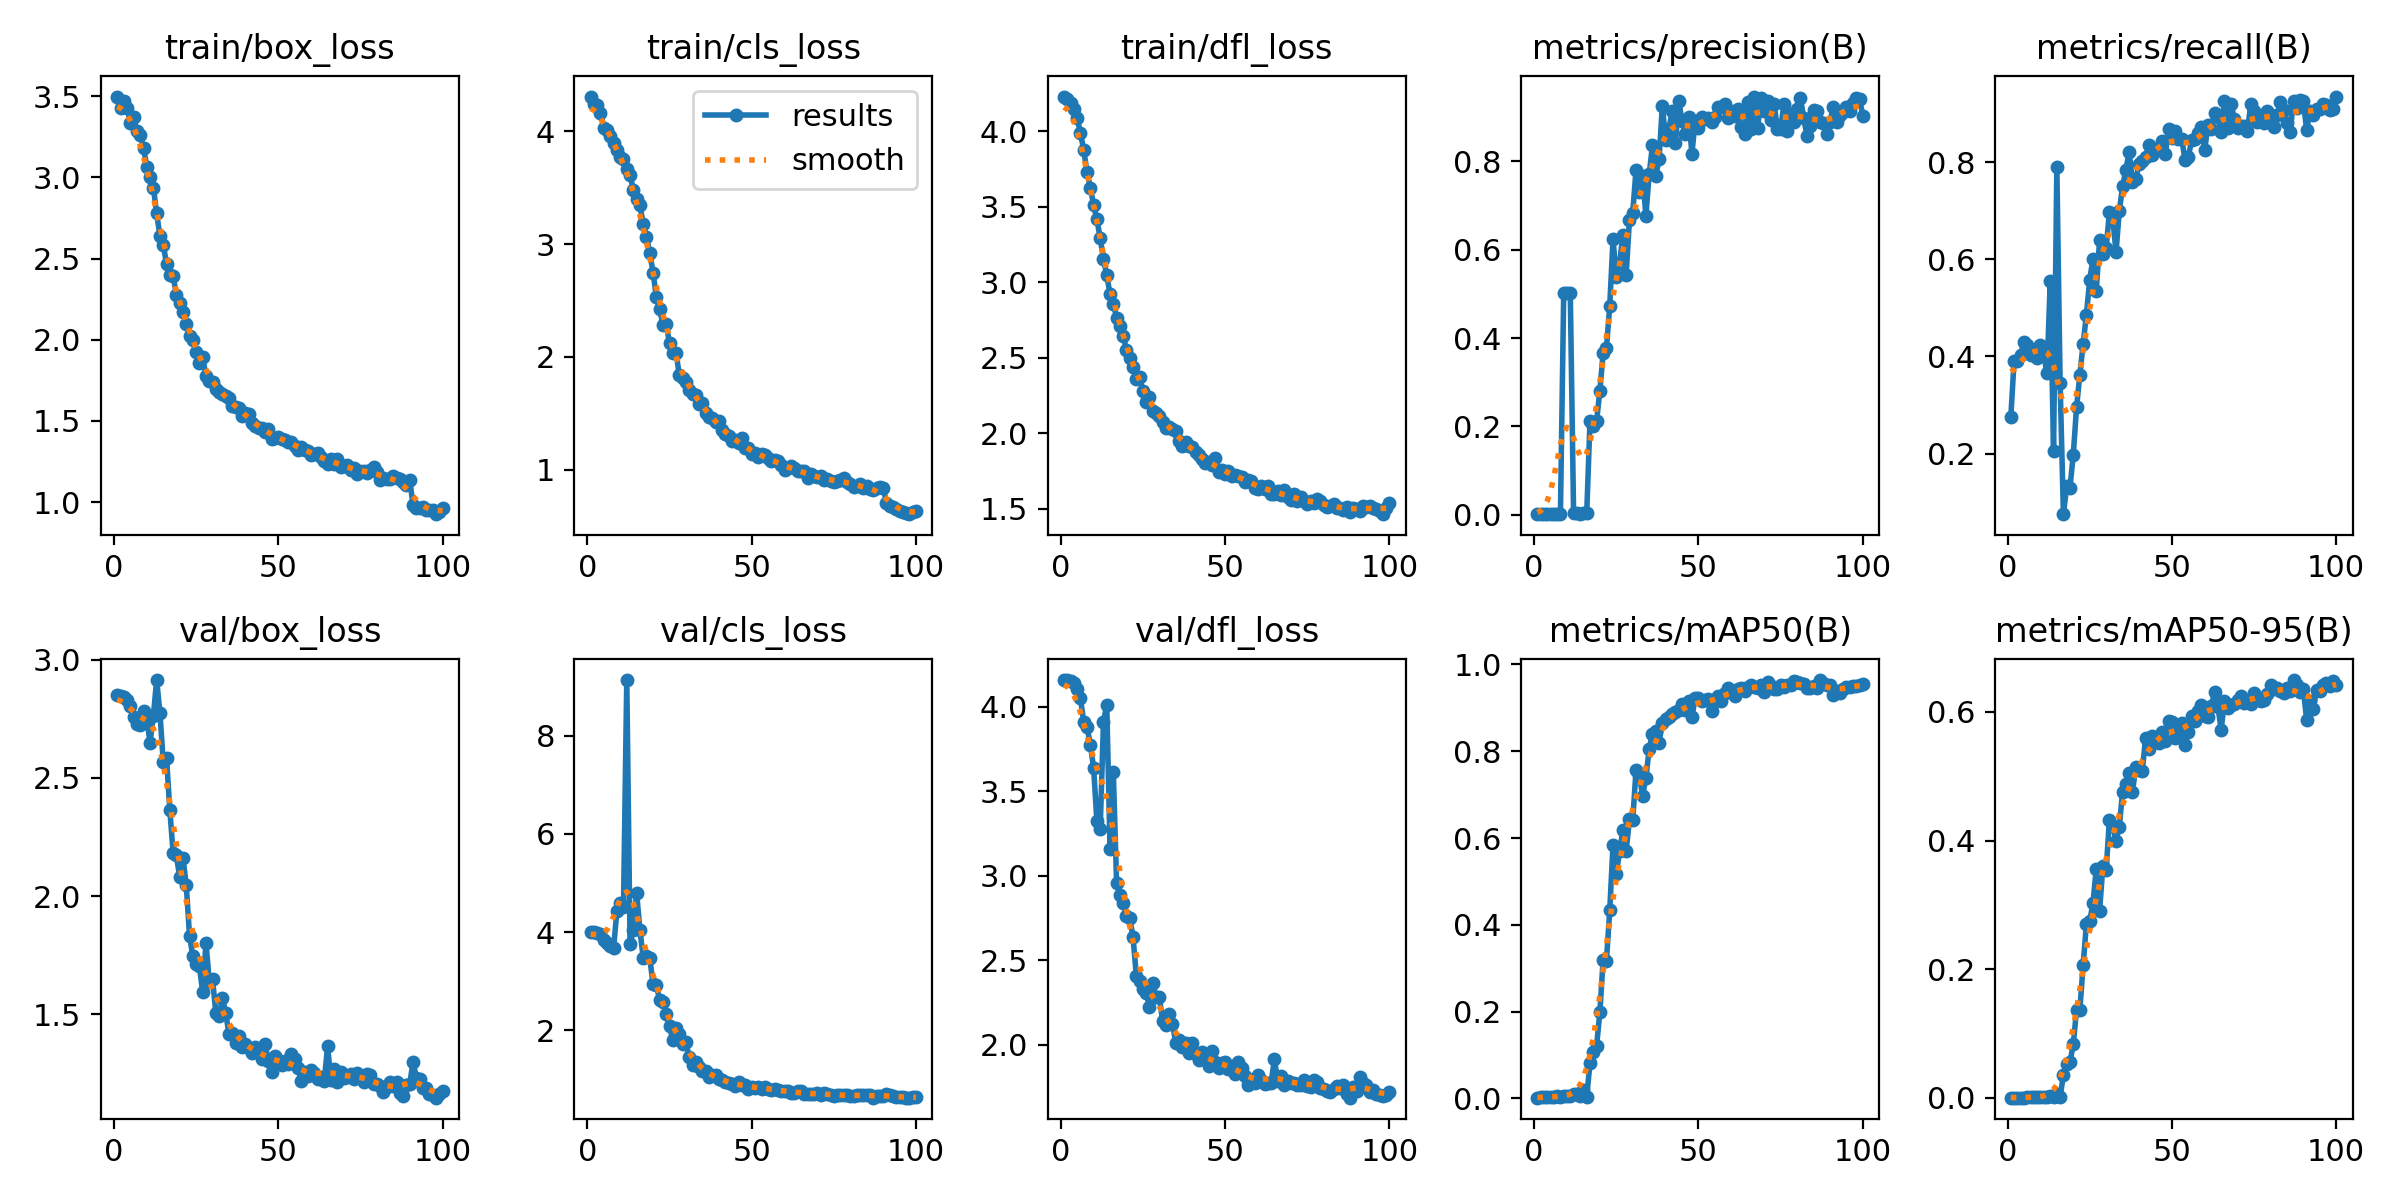

Values plotted in this chart, from the file beside it:
epoch, train/box_loss, train/cls_loss, train/dfl_loss, metrics/precision(B), metrics/recall(B), metrics/mAP50(B), metrics/mAP50-95(B), val/box_loss, val/cls_loss, val/dfl_loss, lr/pg0, lr/pg1, lr/pg2
1, 3.497, 4.308, 4.23, 0.00153, 0.2756, 0.00185, 0.00038, 2.849, 4.004, 4.159, 4.998e-05, 4.998e-05, 4.998e-05
2, 3.428, 4.246, 4.211, 0.00132, 0.391, 0.00235, 0.00046, 2.848, 3.997, 4.157, 0.000106, 0.000106, 0.000106
3, 3.469, 4.236, 4.187, 0.00135, 0.391, 0.00231, 0.00049, 2.841, 3.981, 4.151, 0.000161, 0.000161, 0.000161
4, 3.428, 4.164, 4.149, 0.0014, 0.4038, 0.00234, 0.00055, 2.828, 3.956, 4.139, 0.0002148, 0.0002148, 0.0002148
5, 3.336, 4.028, 4.086, 0.00148, 0.4295, 0.00297, 0.00064, 2.803, 3.837, 4.107, 0.0002674, 0.0002674, 0.0002674
6, 3.371, 4.014, 3.989, 0.00145, 0.4231, 0.00407, 0.00112, 2.758, 3.787, 4.05, 0.000319, 0.000319, 0.000319
7, 3.285, 3.958, 3.876, 0.00173, 0.4038, 0.00598, 0.00131, 2.727, 3.718, 3.91, 0.0003694, 0.0003694, 0.0003694
8, 3.261, 3.894, 3.729, 0.00182, 0.4103, 0.00414, 0.00097, 2.723, 3.682, 3.882, 0.0004187, 0.0004187, 0.0004187
9, 3.182, 3.836, 3.627, 0.5018, 0.3974, 0.0066, 0.00132, 2.785, 4.437, 3.777, 0.0004668, 0.0004668, 0.0004668
10, 3.066, 3.77, 3.511, 0.5023, 0.4231, 0.0046, 0.00093, 2.748, 4.591, 3.64, 0.0005138, 0.0005138, 0.0005138
11, 3, 3.753, 3.419, 0.5024, 0.4038, 0.00468, 0.00106, 2.648, 4.514, 3.323, 0.0005597, 0.0005597, 0.0005597
12, 2.937, 3.665, 3.293, 0.00361, 0.3654, 0.00931, 0.00188, 2.763, 9.137, 3.275, 0.0006044, 0.0006044, 0.0006044
13, 2.778, 3.616, 3.155, 0.0048, 0.5558, 0.00967, 0.00241, 2.914, 3.761, 3.91, 0.0006292, 0.0006292, 0.0006292
14, 2.639, 3.477, 3.045, 0.0025, 0.2055, 0.00577, 0.00131, 2.774, 4.041, 4.014, 0.0006221, 0.0006221, 0.0006221
15, 2.586, 3.403, 2.924, 0.00473, 0.7903, 0.01943, 0.00596, 2.569, 4.8, 3.159, 0.000615, 0.000615, 0.000615
16, 2.466, 3.344, 2.856, 0.00399, 0.3458, 0.00383, 0.0014, 2.586, 4.041, 3.613, 0.000608, 0.000608, 0.000608
17, 2.399, 3.178, 2.766, 0.2129, 0.07504, 0.0822, 0.03577, 2.365, 3.482, 2.955, 0.0006009, 0.0006009, 0.0006009
18, 2.393, 3.06, 2.71, 0.2017, 0.1323, 0.1071, 0.05281, 2.184, 3.507, 2.887, 0.0005938, 0.0005938, 0.0005938
19, 2.278, 2.922, 2.647, 0.2119, 0.1299, 0.1207, 0.05578, 2.172, 3.464, 2.842, 0.0005868, 0.0005868, 0.0005868
20, 2.229, 2.748, 2.552, 0.281, 0.1976, 0.1989, 0.08326, 2.081, 2.942, 2.763, 0.0005797, 0.0005797, 0.0005797
21, 2.17, 2.53, 2.496, 0.3663, 0.2953, 0.3201, 0.1371, 2.162, 2.929, 2.749, 0.0005726, 0.0005726, 0.0005726
22, 2.099, 2.425, 2.437, 0.3769, 0.3624, 0.3176, 0.1369, 2.046, 2.609, 2.638, 0.0005656, 0.0005656, 0.0005656
23, 2.023, 2.285, 2.362, 0.473, 0.4261, 0.4331, 0.2062, 1.832, 2.575, 2.408, 0.0005585, 0.0005585, 0.0005585
24, 1.997, 2.293, 2.373, 0.6237, 0.4858, 0.5849, 0.2708, 1.744, 2.335, 2.38, 0.0005514, 0.0005514, 0.0005514
25, 1.923, 2.12, 2.277, 0.5385, 0.5582, 0.5168, 0.2746, 1.714, 2.08, 2.332, 0.0005443, 0.0005443, 0.0005443
26, 1.859, 2.038, 2.211, 0.5686, 0.6012, 0.5705, 0.3032, 1.703, 1.8, 2.308, 0.0005373, 0.0005373, 0.0005373
27, 1.892, 2.034, 2.242, 0.6337, 0.5358, 0.6175, 0.3565, 1.593, 2.046, 2.225, 0.0005302, 0.0005302, 0.0005302
28, 1.776, 1.838, 2.148, 0.5438, 0.639, 0.5708, 0.2907, 1.801, 1.928, 2.368, 0.0005232, 0.0005232, 0.0005232
29, 1.746, 1.812, 2.137, 0.668, 0.6114, 0.6429, 0.3598, 1.641, 1.711, 2.283, 0.0005161, 0.0005161, 0.0005161
30, 1.743, 1.776, 2.118, 0.6836, 0.6227, 0.6409, 0.354, 1.648, 1.753, 2.283, 0.000509, 0.000509, 0.000509
31, 1.697, 1.71, 2.077, 0.7808, 0.6972, 0.7564, 0.4325, 1.506, 1.45, 2.14, 0.0005019, 0.0005019, 0.0005019
32, 1.677, 1.669, 2.035, 0.7313, 0.6878, 0.745, 0.423, 1.492, 1.288, 2.12, 0.0004949, 0.0004949, 0.0004949
33, 1.663, 1.661, 2.039, 0.7668, 0.6142, 0.6978, 0.4, 1.569, 1.358, 2.184, 0.0004878, 0.0004878, 0.0004878
34, 1.653, 1.586, 2.027, 0.6768, 0.6995, 0.7376, 0.4215, 1.505, 1.247, 2.124, 0.0004807, 0.0004807, 0.0004807
35, 1.639, 1.59, 2.018, 0.7707, 0.7503, 0.8055, 0.476, 1.416, 1.166, 2.014, 0.0004737, 0.0004737, 0.0004737
36, 1.592, 1.504, 1.95, 0.8363, 0.7845, 0.8402, 0.4887, 1.421, 1.161, 2.028, 0.0004666, 0.0004666, 0.0004666
37, 1.588, 1.465, 1.919, 0.7669, 0.8213, 0.8464, 0.5047, 1.376, 1.043, 1.989, 0.0004595, 0.0004595, 0.0004595
38, 1.58, 1.458, 1.943, 0.8042, 0.7587, 0.8194, 0.4759, 1.409, 1.078, 2.014, 0.0004525, 0.0004525, 0.0004525
39, 1.532, 1.42, 1.915, 0.9258, 0.7648, 0.8655, 0.5136, 1.36, 1.082, 1.953, 0.0004454, 0.0004454, 0.0004454
40, 1.55, 1.435, 1.91, 0.849, 0.7971, 0.8751, 0.5098, 1.372, 1.004, 2.012, 0.0004383, 0.0004383, 0.0004383
41, 1.541, 1.353, 1.875, 0.8738, 0.8035, 0.8787, 0.5079, 1.357, 0.9889, 1.946, 0.0004313, 0.0004313, 0.0004313
42, 1.489, 1.314, 1.855, 0.9137, 0.8101, 0.8847, 0.5598, 1.336, 0.9365, 1.913, 0.0004242, 0.0004242, 0.0004242
43, 1.468, 1.296, 1.827, 0.842, 0.8356, 0.8906, 0.5418, 1.362, 0.9303, 1.958, 0.0004171, 0.0004171, 0.0004171
44, 1.455, 1.256, 1.807, 0.9365, 0.8149, 0.8942, 0.5623, 1.339, 0.9005, 1.921, 0.0004101, 0.0004101, 0.0004101
45, 1.458, 1.262, 1.811, 0.8923, 0.8228, 0.9083, 0.5591, 1.311, 0.8718, 1.874, 0.000403, 0.000403, 0.000403
46, 1.431, 1.235, 1.788, 0.8625, 0.8277, 0.8946, 0.5517, 1.372, 0.945, 1.966, 0.0003959, 0.0003959, 0.0003959
47, 1.452, 1.279, 1.835, 0.9009, 0.8441, 0.9146, 0.5685, 1.3, 0.876, 1.901, 0.0003888, 0.0003888, 0.0003888
48, 1.392, 1.194, 1.745, 0.8175, 0.8164, 0.8782, 0.5543, 1.257, 0.8779, 1.865, 0.0003818, 0.0003818, 0.0003818
49, 1.397, 1.19, 1.755, 0.8914, 0.8696, 0.9231, 0.5852, 1.325, 0.8091, 1.893, 0.0003747, 0.0003747, 0.0003747
50, 1.403, 1.137, 1.73, 0.8748, 0.8508, 0.9233, 0.5845, 1.306, 0.8525, 1.9, 0.0003676, 0.0003676, 0.0003676
51, 1.388, 1.145, 1.754, 0.8993, 0.8651, 0.9154, 0.5601, 1.284, 0.8142, 1.857, 0.0003606, 0.0003606, 0.0003606
52, 1.385, 1.112, 1.714, 0.8969, 0.8469, 0.9184, 0.5688, 1.302, 0.8398, 1.872, 0.0003535, 0.0003535, 0.0003535
53, 1.37, 1.137, 1.726, 0.8991, 0.8484, 0.9211, 0.5831, 1.288, 0.8123, 1.827, 0.0003464, 0.0003464, 0.0003464
54, 1.37, 1.129, 1.721, 0.8897, 0.8044, 0.8916, 0.5491, 1.333, 0.8524, 1.901, 0.0003394, 0.0003394, 0.0003394
55, 1.346, 1.103, 1.708, 0.9008, 0.8099, 0.9163, 0.5691, 1.308, 0.8034, 1.863, 0.0003323, 0.0003323, 0.0003323
56, 1.324, 1.078, 1.676, 0.9238, 0.8462, 0.927, 0.5944, 1.271, 0.7915, 1.817, 0.0003252, 0.0003252, 0.0003252
57, 1.342, 1.086, 1.688, 0.9228, 0.8484, 0.9161, 0.5861, 1.219, 0.795, 1.765, 0.0003182, 0.0003182, 0.0003182
58, 1.323, 1.073, 1.684, 0.9301, 0.8612, 0.9345, 0.6014, 1.253, 0.7814, 1.791, 0.0003111, 0.0003111, 0.0003111
59, 1.316, 1.04, 1.639, 0.8981, 0.8734, 0.9454, 0.6107, 1.236, 0.7548, 1.775, 0.000304, 0.000304, 0.000304
60, 1.289, 0.999, 1.634, 0.9148, 0.8262, 0.9353, 0.594, 1.265, 0.7687, 1.82, 0.0002969, 0.0002969, 0.0002969
... 40 more rows
